Run: headless pygame with SDL's dummy video driver; simulated clock (each Clock.tick advances the game by its frame time, no real sleeping); random seed 0; keys injected as events and as key.get_pressed() state; mouse plan: one left click at the window centre at the start of phase 2, then a move to the lower-right quarter at the start of phase 3.
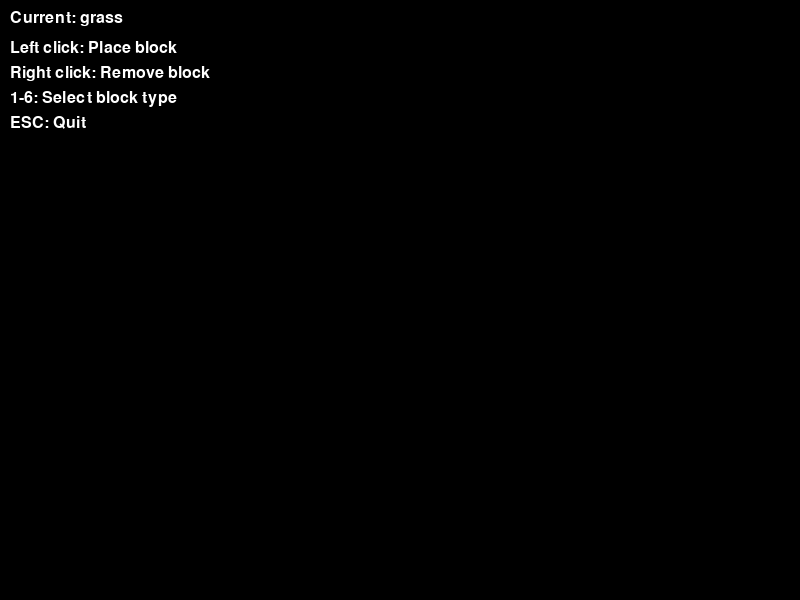
Frame 1 of 4 · flips 1–60 · no input
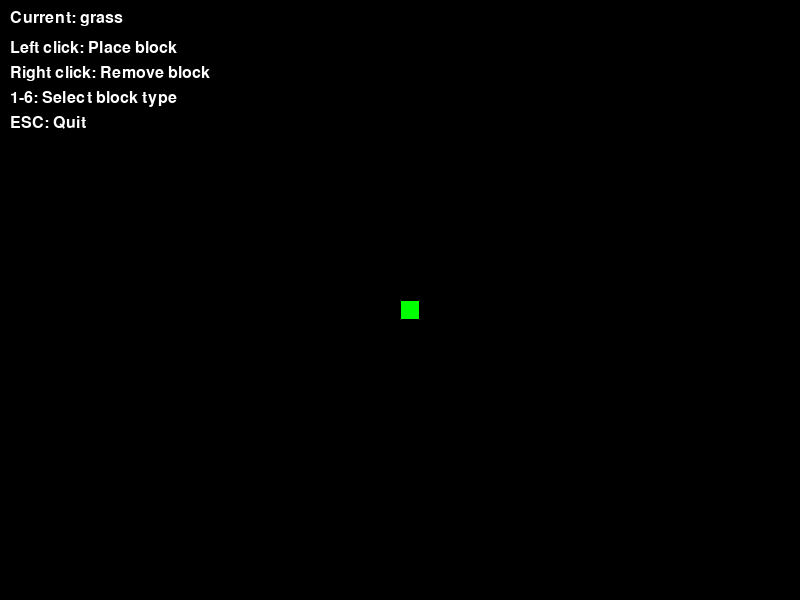
Frame 2 of 4 · flips 61–180 · clicked the window centre · tapped SPACE, RETURN · held RIGHT (→), D
Frame 3 of 4 · flips 181–300 · moved the mouse to the lower-right quarter · held DOWN (↓), S · screen unchanged from frame 2, image omitted
Frame 4 of 4 · flips 301–420 · held LEFT (←), A, UP (↑), W · screen unchanged from frame 3, image omitted

The pygame program that drew these frames:

import pygame
import sys

# Initialize pygame
pygame.init()

# Game constants
SCREEN_WIDTH = 800
SCREEN_HEIGHT = 600
GRID_SIZE = 20
GRID_WIDTH = SCREEN_WIDTH // GRID_SIZE
GRID_HEIGHT = SCREEN_HEIGHT // GRID_SIZE
FPS = 60

# Colors
BLACK = (0, 0, 0)
WHITE = (255, 255, 255)
RED   = (255, 0, 0)
GREEN = (0, 255, 0)
BLUE  = (0, 0, 255)
YELLOW = (255, 255, 0)
GRAY   = (128, 128, 128)

# Block types
BLOCK_TYPES = {
    "empty": {"color": BLACK, "solid": False},
    "grass": {"color": GREEN, "solid": True},
    "dirt": {"color": (139, 69, 19), "solid": True},
    "stone": {"color": GRAY, "solid": True},
    "water": {"color": BLUE, "solid": False},
    "sand": {"color": YELLOW, "solid": True}
}

# Set up the display
screen = pygame.display.set_mode((SCREEN_WIDTH, SCREEN_HEIGHT))
pygame.display.set_caption("Block Construction Game")
clock = pygame.time.Clock()

# Game grid - starts empty
grid = [[BLOCK_TYPES["empty"] for _ in range(GRID_HEIGHT)] for _ in range(GRID_WIDTH)]

# Current selected block type
current_block = "grass"

def draw_grid():
    for x in range(GRID_WIDTH):
        for y in range(GRID_HEIGHT):
            rect = pygame.Rect(x * GRID_SIZE, y * GRID_SIZE, GRID_SIZE, GRID_SIZE)
            pygame.draw.rect(screen, grid[x][y]["color"], rect)
            pygame.draw.rect(screen, BLACK, rect, 1)  # Grid lines

def draw_ui():
    font = pygame.font.SysFont(None, 24)
    text = font.render(f"Current: {current_block}", True, WHITE)
    screen.blit(text, (10, 10))

    instructions = [
        "Left click: Place block",
        "Right click: Remove block",
        "1-6: Select block type",
        "ESC: Quit"
    ]

    for i, instruction in enumerate(instructions):
        line = font.render(instruction, True, WHITE)
        screen.blit(line, (10, 40 + i * 25))

def handle_events():
    global current_block, running

    for event in pygame.event.get():
        if event.type == pygame.QUIT:
            running = False

        elif event.type == pygame.KEYDOWN:
            if event.key == pygame.K_ESCAPE:
                running = False
            elif event.key == pygame.K_1:
                current_block = "grass"
            elif event.key == pygame.K_2:
                current_block = "dirt"
            elif event.key == pygame.K_3:
                current_block = "stone"
            elif event.key == pygame.K_4:
                current_block = "water"
            elif event.key == pygame.K_5:
                current_block = "sand"
            elif event.key == pygame.K_6:
                current_block = "empty"

        elif event.type == pygame.MOUSEBUTTONDOWN:
            mouse_x, mouse_y = pygame.mouse.get_pos()
            grid_x, grid_y = mouse_x // GRID_SIZE, mouse_y // GRID_SIZE

            if 0 <= grid_x < GRID_WIDTH and 0 <= grid_y < GRID_HEIGHT:
                if event.button == 1:
                    grid[grid_x][grid_y] = BLOCK_TYPES[current_block]
                elif event.button == 3:
                    grid[grid_x][grid_y] = BLOCK_TYPES["empty"]

# Main game loop
running = True
while running:
    handle_events()

    screen.fill(BLACK)
    draw_grid()
    draw_ui()

    pygame.display.flip()
    clock.tick(FPS)

pygame.quit()
sys.exit()
